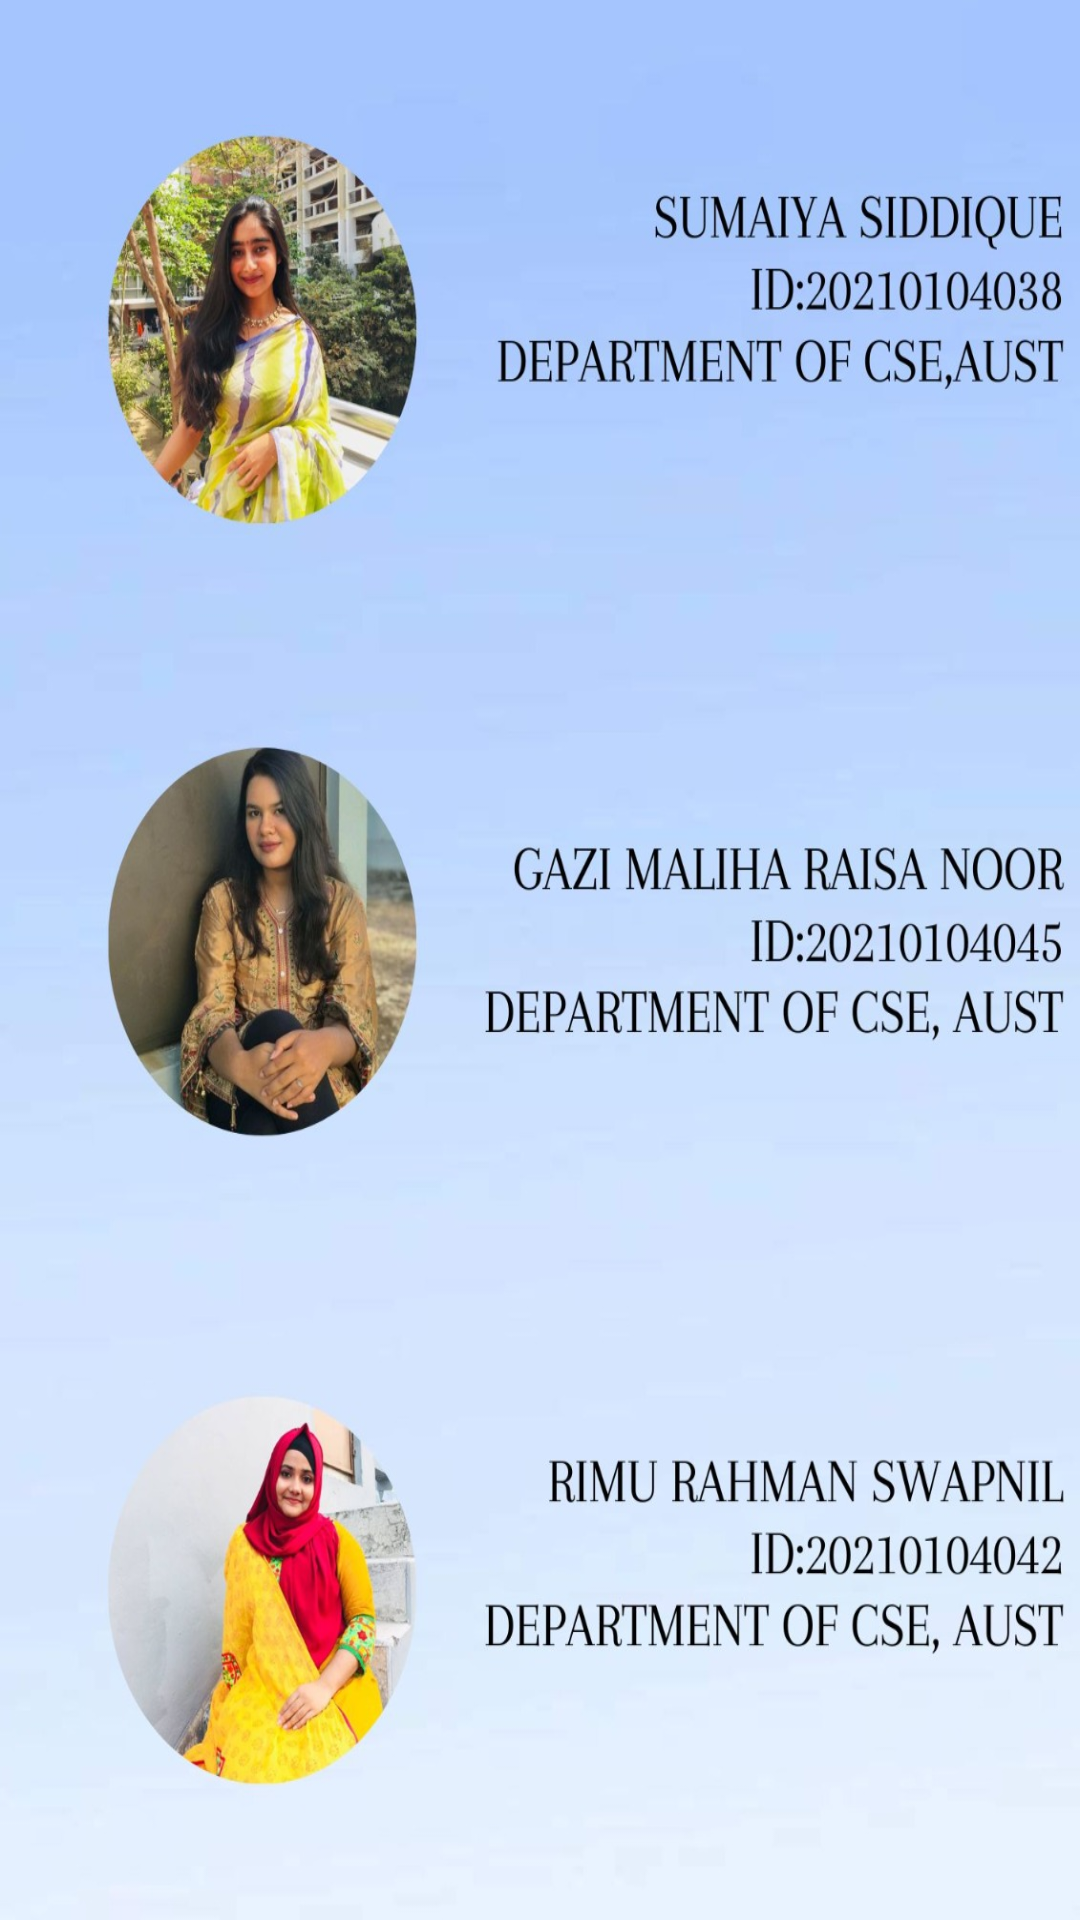

This screen was rendered from an Android layout file. Write that file and the resources it references.
<!-- AndroidManifest.xml: application theme Theme.RentalHub -->
<!-- res/layout/fragment_aboutus.xml -->
<?xml version="1.0" encoding="utf-8"?>
<RelativeLayout xmlns:android="http://schemas.android.com/apk/res/android"
    xmlns:app="http://schemas.android.com/apk/res-auto"
    xmlns:tools="http://schemas.android.com/tools"
    android:layout_width="match_parent"
    android:layout_height="match_parent"
    tools:context=".Requests"
    android:padding="30dp"
    android:background="@drawable/aboutus">


   


</RelativeLayout>
<!-- resources referenced by this layout -->
<resources>
  <!-- drawable aboutus: jpeg bitmap (drawable, 216984 bytes) -->
  <style name="Theme.RentalHub" parent="Theme.AppCompat.Light.NoActionBar">
          
          <item name="colorPrimary">@color/purple_500</item>
          <item name="colorPrimaryVariant">@color/purple_700</item>
          <item name="colorOnPrimary">@color/white</item>
          
          <item name="colorSecondary">@color/teal_200</item>
          <item name="colorSecondaryVariant">@color/teal_700</item>
          <item name="colorOnSecondary">@color/black</item>
          
          <item name="android:statusBarColor" tools:targetApi="l">?attr/colorPrimaryVariant</item>
          
      </style>
  <color name="purple_500">#FF6200EE</color>
  <color name="purple_700">#FF3700B3</color>
  <color name="white">#FFFFFFFF</color>
  <color name="teal_200">#FF03DAC5</color>
  <color name="teal_700">#FF018786</color>
  <color name="black">#FF000000</color>
</resources>
